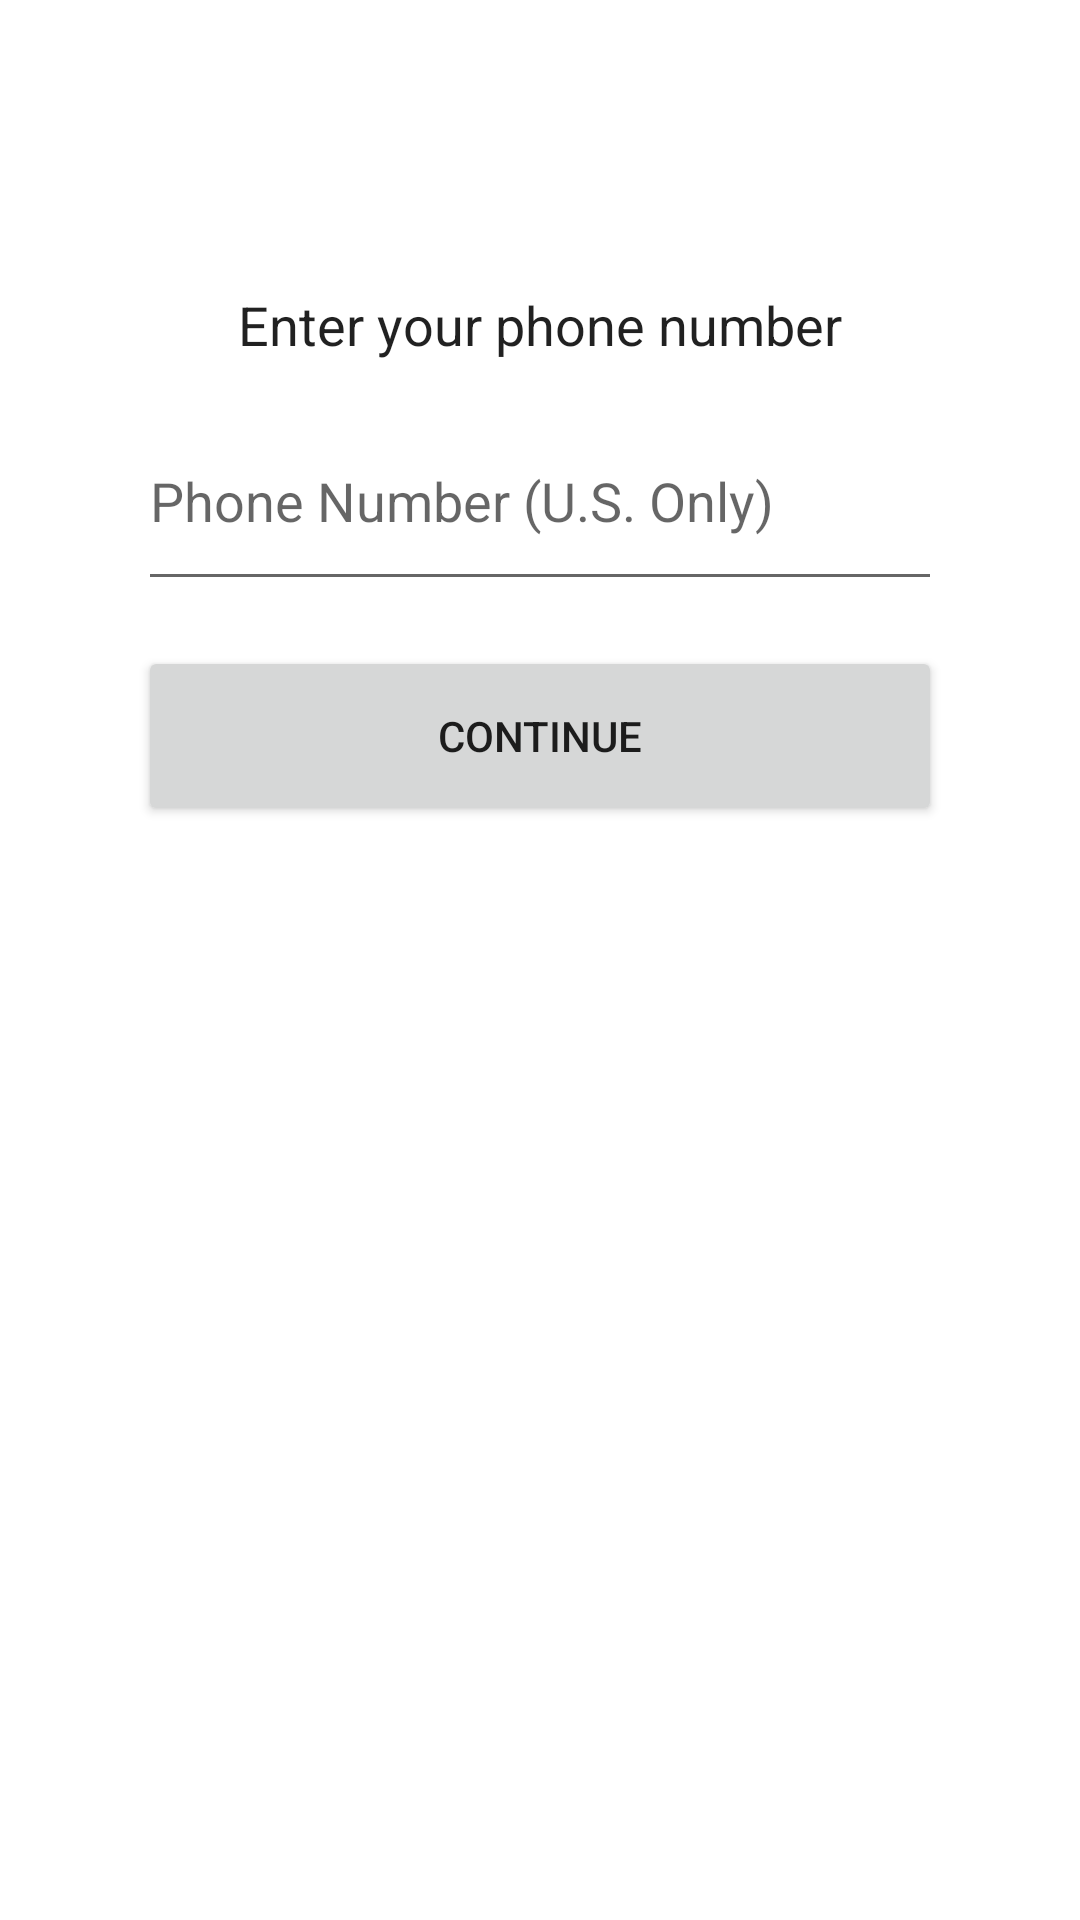

This screen was rendered from an Android layout file. Write that file and the resources it references.
<!-- AndroidManifest.xml: application theme Theme.PinkTheme -->
<!-- res/layout/layout_setup_phone.xml -->
<?xml version="1.0" encoding="utf-8"?>
<androidx.constraintlayout.widget.ConstraintLayout xmlns:android="http://schemas.android.com/apk/res/android"
    xmlns:app="http://schemas.android.com/apk/res-auto"
    xmlns:tools="http://schemas.android.com/tools"
    android:layout_width="match_parent"
    android:layout_height="match_parent"
    android:paddingLeft="@dimen/activity_horizontal_margin"
    android:paddingTop="@dimen/activity_vertical_margin_huge"
    android:paddingRight="@dimen/activity_horizontal_margin"
    android:paddingBottom="@dimen/activity_vertical_margin">

    <TextView
        android:id="@+id/phone_descriptor_textview"
        android:layout_width="wrap_content"
        android:layout_height="wrap_content"
        android:text="@string/phone_descriptor"
        android:textSize="18sp"
        android:textColor="?android:attr/textColorPrimary"
        app:layout_constraintEnd_toEndOf="parent"
        app:layout_constraintHorizontal_bias="0.5"
        app:layout_constraintStart_toStartOf="parent"
        app:layout_constraintTop_toTopOf="parent" />

    <EditText
        android:id="@+id/phone_field"
        android:layout_width="match_parent"
        android:layout_height="70dp"
        android:layout_marginTop="10dp"
        android:autofillHints="phoneNumberDevice"
        android:ems="10"
        android:hint="@string/phone_field_filler"
        android:inputType="phone"
        android:minHeight="48sp"
        android:layout_marginHorizontal="30dp"
        android:imeOptions="actionDone"
        app:layout_constraintEnd_toEndOf="parent"
        app:layout_constraintHorizontal_bias="0.5"
        app:layout_constraintStart_toStartOf="parent"
        app:layout_constraintTop_toBottomOf="@+id/phone_descriptor_textview" />

    <Button
        android:id="@+id/phonenumber_continue_button"
        android:layout_width="match_parent"
        android:layout_height="60sp"
        android:layout_marginHorizontal="30sp"
        android:layout_marginTop="15sp"
        android:text="@string/phone_continue_button"
        app:layout_constraintEnd_toEndOf="parent"
        app:layout_constraintStart_toStartOf="parent"
        app:layout_constraintTop_toBottomOf="@+id/phone_field"
        tools:ignore="TextContrastCheck" />

</androidx.constraintlayout.widget.ConstraintLayout>
<!-- resources referenced by this layout -->
<resources>
  <dimen name="activity_horizontal_margin">16dp</dimen>
  <dimen name="activity_vertical_margin">16dp</dimen>
  <dimen name="activity_vertical_margin_huge">96dp</dimen>
  <string name="phone_continue_button">Continue</string>
  <string name="phone_descriptor">Enter your phone number</string>
  <string name="phone_field_filler">Phone Number (U.S. Only)</string>
  <style name="Theme.PinkTheme" parent="Theme.MaterialComponents.DayNight.NoActionBar">
          
          <item name="colorPrimary">@color/sidechat_pink</item>
          <item name="colorPrimaryVariant">@color/sidechat_pink</item>
          <item name="colorOnPrimary">@color/white</item>
          
          <item name="colorSecondary">@color/black</item>
          <item name="colorSecondaryVariant">@color/black</item>
          <item name="colorOnSecondary">@color/white</item>
          
          <item name="android:statusBarColor">?attr/colorPrimary</item>
          
      </style>
  <color name="sidechat_pink">#FD77FF</color>
  <color name="white">#FFFFFFFF</color>
  <color name="black">#FF000000</color>
</resources>
